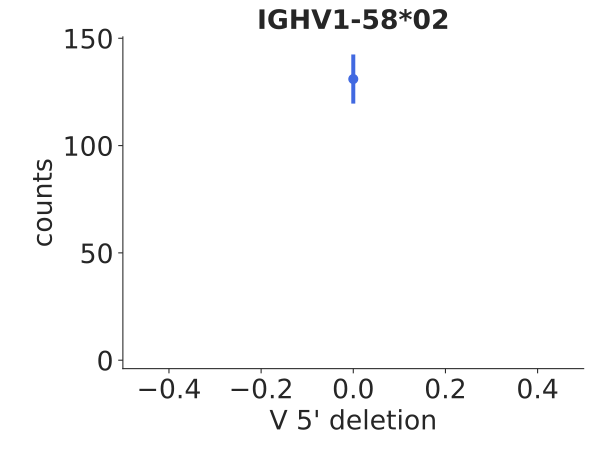

Values plotted in this chart, from the file beside it:
bin_low_edge, contents, binlabel, error
-1.5, 0.0, , 0.0
-0.5, 131.0, , 11.45
0.5, 0.0, , 0.0
